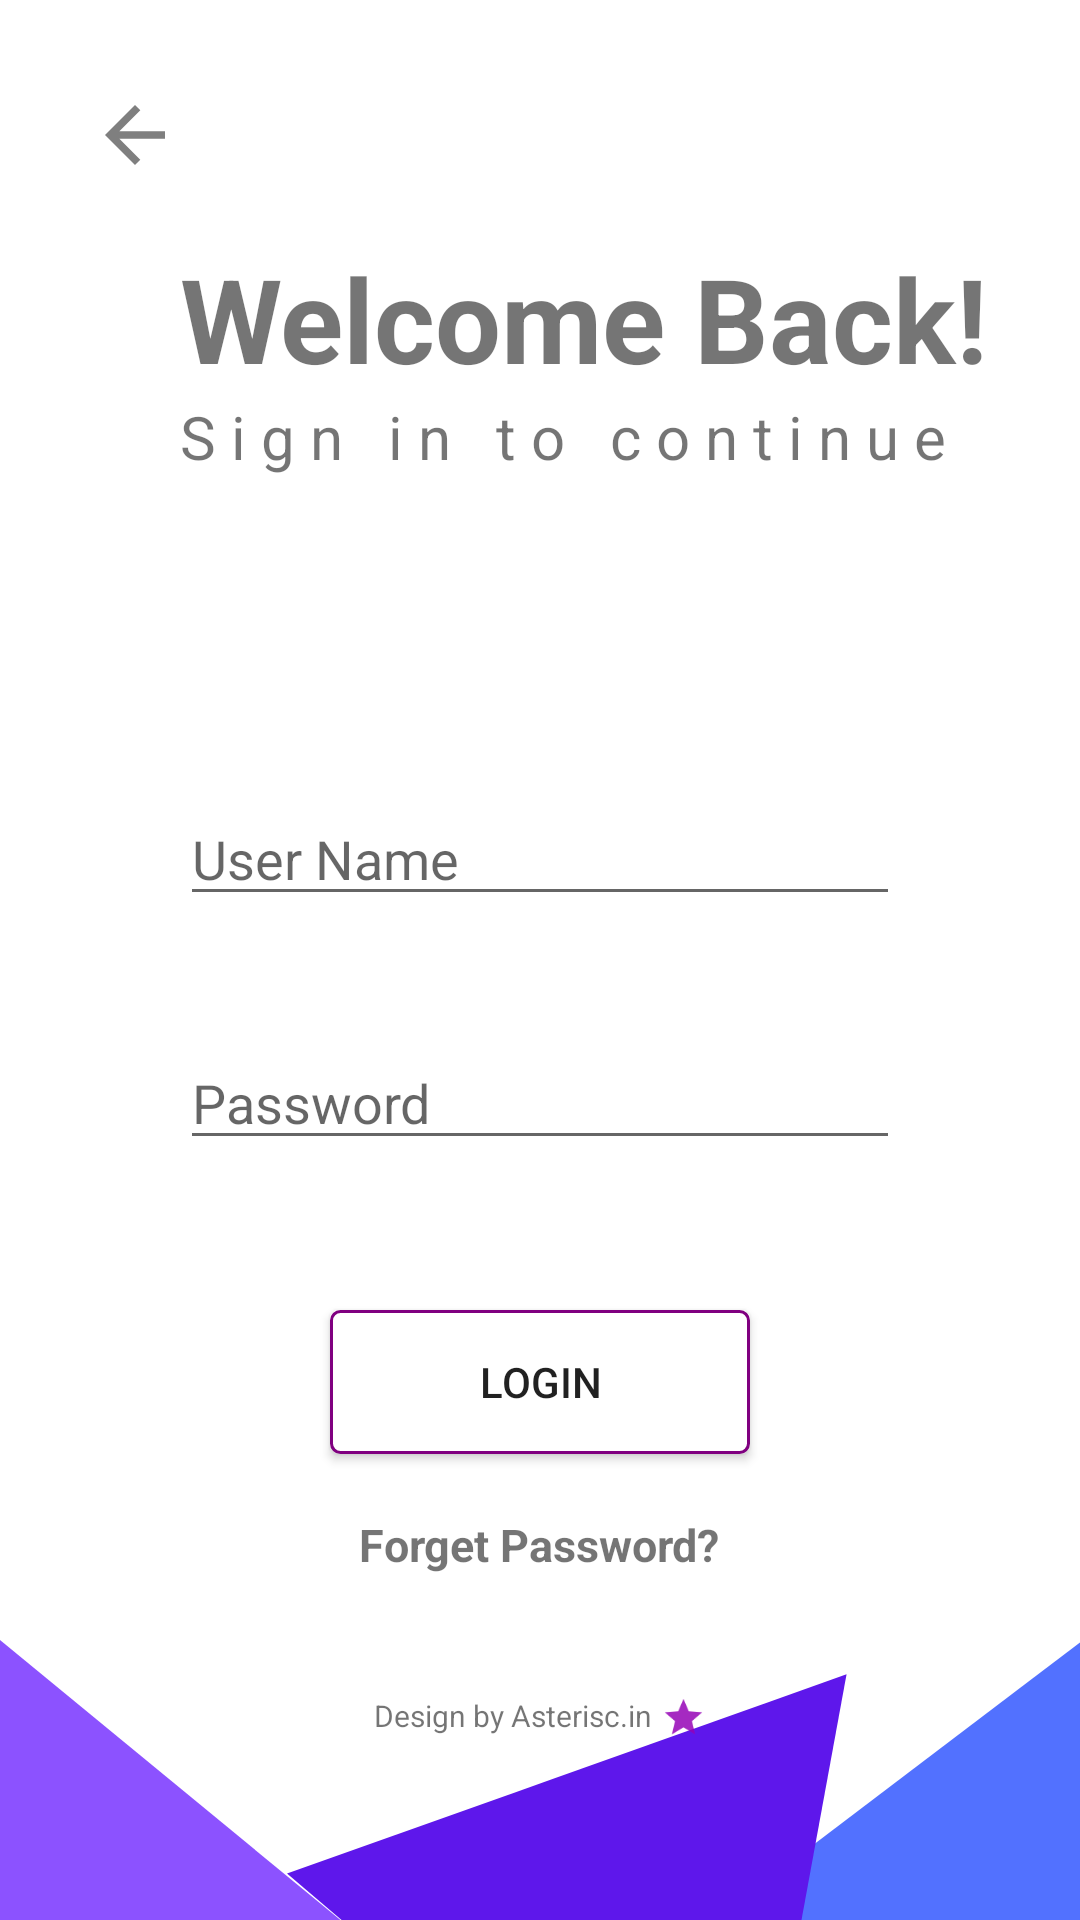

The Android layout XML behind this screen, and the referenced resources:
<!-- AndroidManifest.xml: application theme Theme.HelloAsterisc -->
<!-- res/layout/activity_login.xml -->
<?xml version="1.0" encoding="utf-8"?>
<LinearLayout xmlns:android="http://schemas.android.com/apk/res/android"
    xmlns:app="http://schemas.android.com/apk/res-auto"
    xmlns:tools="http://schemas.android.com/tools"
    android:layout_width="match_parent"
    android:layout_height="match_parent"
    android:orientation="vertical"
    android:padding="30dp"
    android:background="@drawable/bg"
    tools:context=".LoginActivity">

    <ImageView
        android:layout_width="30dp"
        android:layout_height="30dp"
        android:src="@drawable/arrow_back"
        />
    <TextView
        android:layout_width="wrap_content"
        android:layout_height="wrap_content"
        android:text="Welcome Back!"
        android:layout_marginLeft="30dp"
        android:textSize="39dp"
        android:paddingTop="20dp"
        android:textStyle="bold"
        />
    <TextView
        android:layout_width="wrap_content"
        android:layout_height="wrap_content"
        android:textSize="20dp"
        android:layout_marginLeft="30dp"
        android:text="S i g n   i n   t o   c o n t i n u e"
        android:layout_marginBottom="90dp"/>

    <LinearLayout
        android:layout_width="match_parent"
        android:layout_height="wrap_content"
        android:layout_gravity="center_vertical"
        android:layout_marginLeft="30dp"
        android:layout_marginRight="30dp"
        android:orientation="vertical">

        <EditText
            android:layout_width="match_parent"
            android:layout_height="wrap_content"
            android:layout_marginTop="15dp"
            android:layout_marginBottom="30dp"

            android:hint="User Name"/>
        <EditText
            android:layout_width="match_parent"
            android:layout_height="wrap_content"
            android:layout_marginTop="10dp"
            android:layout_marginBottom="20dp"
            android:inputType="textPassword"
            android:hint="Password"/>

        <Button
            android:layout_width="match_parent"
            android:layout_height="wrap_content"
            android:text="Login"
            android:layout_marginLeft="50dp"
            android:layout_marginRight="50dp"
            android:background="@drawable/txtborder"
            android:layout_marginTop="30dp"
            android:layout_gravity="center_horizontal"
            />
        <TextView
            android:layout_width="wrap_content"
            android:layout_height="wrap_content"
            android:textSize="15dp"
            android:text="Forget Password?"
            android:layout_marginTop="20dp"
            android:textStyle="bold"
            android:layout_gravity="center_horizontal"

            />

    </LinearLayout>

    <LinearLayout
        android:layout_width="wrap_content"
        android:layout_height="wrap_content"
        android:layout_marginTop="40dp"
        android:layout_gravity="center_horizontal"
        android:orientation="horizontal">
        <TextView
            android:layout_width="wrap_content"
            android:layout_height="wrap_content"
            android:textSize="10dp"
            android:text="Design by Asterisc.in"
            />
        <ImageView
            android:layout_width="15dp"
            android:layout_height="15dp"
            android:layout_marginLeft="3dp"
            android:src="@drawable/ic_asterisc"/>

    </LinearLayout>
</LinearLayout>
<!-- resources referenced by this layout -->
<resources>
  <!-- drawable arrow_back (drawable) -->
  <vector android:alpha="0.84" android:height="24dp"
      android:tint="?attr/colorControlNormal" android:viewportHeight="24"
      android:viewportWidth="24" android:width="24dp" xmlns:android="http://schemas.android.com/apk/res/android">
      <path android:fillColor="@android:color/white" android:pathData="M20,11H7.83l5.59,-5.59L12,4l-8,8 8,8 1.41,-1.41L7.83,13H20v-2z"/>
  </vector>
  <!-- drawable bg: png bitmap (drawable, 25111 bytes) -->
  <!-- drawable ic_asterisc (drawable) -->
  <vector android:alpha="0.84" android:height="24dp"
      android:tint="#9400B5" android:viewportHeight="24"
      android:viewportWidth="24" android:width="24dp" xmlns:android="http://schemas.android.com/apk/res/android">
      <path android:fillColor="@android:color/white" android:pathData="M12,17.27L18.18,21l-1.64,-7.03L22,9.24l-7.19,-0.61L12,2 9.19,8.63 2,9.24l5.46,4.73L5.82,21z"/>
  </vector>
  <!-- drawable txtborder (drawable) -->
  <?xml version="1.0" encoding="utf-8"?>
  <shape xmlns:android="http://schemas.android.com/apk/res/android" >
      <stroke
          android:width="1dp"
          android:color="#FF800080" />
  
      <solid android:color="#ffffff" />
  
      <padding
          android:left="1dp"
          android:right="1dp"
          android:bottom="1dp"
          android:top="1dp" />
  
     <corners android:radius="3dp" />
  </shape>
  <style name="Theme.HelloAsterisc" parent="Theme.MaterialComponents.DayNight.NoActionBar">
          
          <item name="colorPrimary">@color/purple_500</item>
          <item name="colorPrimaryVariant">@color/purple_700</item>
          <item name="colorOnPrimary">@color/white</item>
          
          <item name="colorSecondary">@color/teal_200</item>
          <item name="colorSecondaryVariant">@color/teal_700</item>
          <item name="colorOnSecondary">@color/black</item>
          
          <item name="android:statusBarColor" tools:targetApi="l">?attr/colorPrimaryVariant</item>
          
      </style>
  <!-- not gathered from this repository: default colours our renderer supplied (Android Studio template values) -->
  <color name="purple_500">#FF6200EE</color>
  <color name="purple_700">#FF3700B3</color>
  <color name="teal_200">#FF03DAC5</color>
  <color name="teal_700">#FF018786</color>
  <color name="black">#FF000000</color>
  <color name="white">#FFFFFFFF</color>
</resources>
